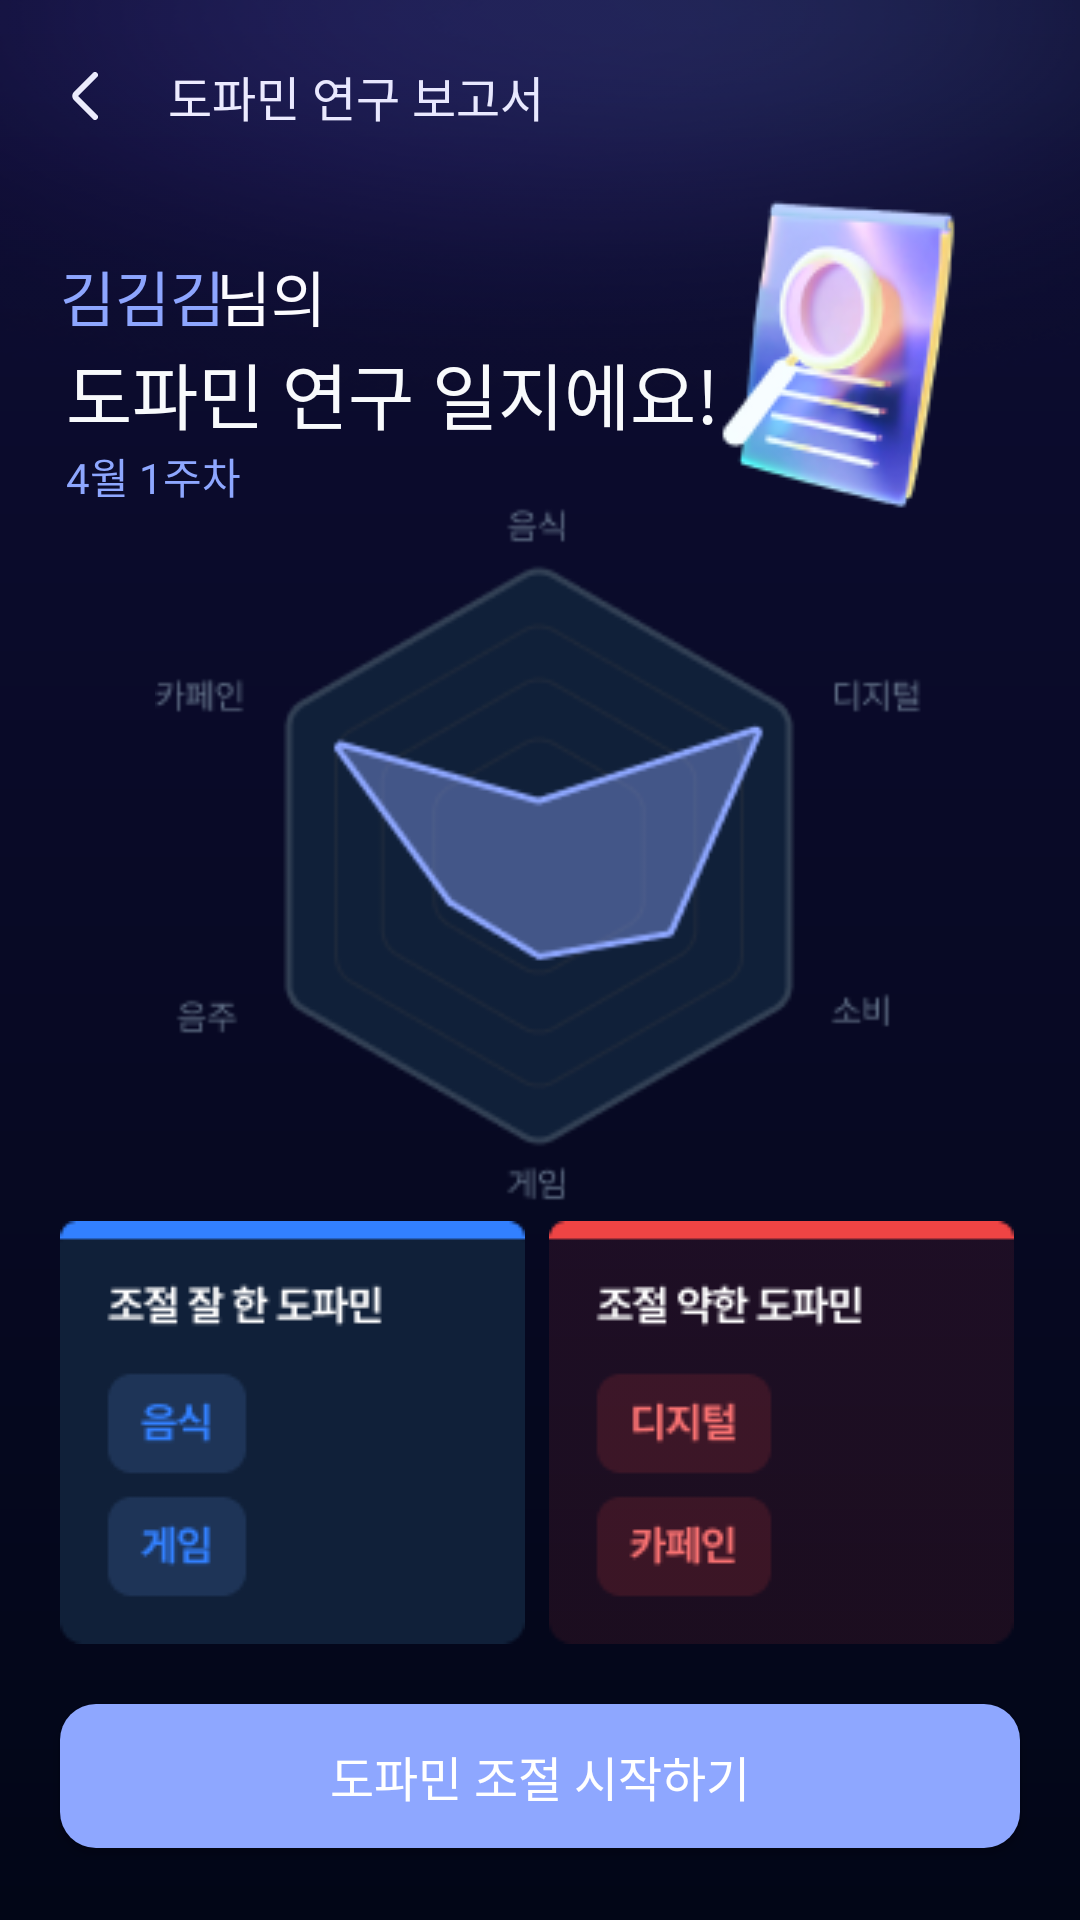

Write the Android layout XML for this screen, with the resource values it uses.
<!-- AndroidManifest.xml: application theme Theme.Kukathon -->
<!-- res/layout/fragment_study_result.xml -->
<?xml version="1.0" encoding="utf-8"?>
<androidx.constraintlayout.widget.ConstraintLayout xmlns:android="http://schemas.android.com/apk/res/android"

    xmlns:app="http://schemas.android.com/apk/res-auto"

    xmlns:tools="http://schemas.android.com/tools"

    android:layout_width="match_parent"

    android:layout_height="match_parent"

    android:background="@drawable/gradient_on_boarding"

    tools:context=".onBoardingFragment">


    <com.google.android.material.appbar.MaterialToolbar

        android:id="@+id/result_toolbar"
        android:layout_width="0dp"
        android:layout_height="?attr/actionBarSize"
        app:layout_constraintEnd_toEndOf="parent"

        app:layout_constraintStart_toStartOf="parent"

        app:layout_constraintTop_toTopOf="parent"

        app:navigationIcon="@drawable/mobile_ic_back">


        <TextView

            android:id="@+id/result_title"

            android:layout_width="wrap_content"

            android:layout_height="wrap_content"

            android:layout_marginEnd="20dp"

            android:fontFamily="@font/pretendard_bold"

            android:text="도파민 연구 보고서"

            android:textColor="@color/white"

            android:textSize="16sp"

            app:layout_constraintBottom_toBottomOf="@id/result_toolbar"

            app:layout_constraintEnd_toEndOf="parent"

            app:layout_constraintTop_toTopOf="parent" />

    </com.google.android.material.appbar.MaterialToolbar>


    <TextView

        android:id="@+id/tv_result_user"

        android:layout_width="wrap_content"

        android:layout_height="wrap_content"

        android:layout_marginStart="20dp"

        android:layout_marginTop="20dp"

        android:fontFamily="@font/pretendard_bold"

        android:text="김김김"

        android:textColor="#8EA7FF"

        android:textSize="20dp"

        app:layout_constraintStart_toStartOf="parent"

        app:layout_constraintTop_toBottomOf="@id/result_toolbar"
        tools:fontFamily="@font/pretendard_bold" />

    <TextView

        android:id="@+id/tv_result_title"

        android:layout_width="wrap_content"

        android:layout_height="wrap_content"

        android:layout_marginStart="72dp"

        android:layout_marginTop="20dp"

        android:fontFamily="@font/pretendard_bold"

        android:text="님의"

        android:textColor="@color/white"

        android:textSize="20dp"

        app:layout_constraintStart_toStartOf="parent"

        app:layout_constraintTop_toBottomOf="@id/result_toolbar"
        tools:fontFamily="@font/pretendard_bold" />

    <ImageView

        android:id="@+id/ellipse1"

        android:layout_width="match_parent"

        android:layout_height="150dp"

        android:background="@drawable/img_ellipse_2745"

        app:layout_constraintEnd_toEndOf="parent"

        app:layout_constraintHorizontal_bias="0.0"

        app:layout_constraintStart_toStartOf="parent"

        app:layout_constraintTop_toTopOf="parent" />


    <TextView

        android:id="@+id/tv_result_title2"

        android:layout_width="wrap_content"

        android:layout_height="wrap_content"

        android:layout_marginStart="22dp"

        android:fontFamily="@font/pretendard_bold"

        android:text="도파민 연구 일지에요!"

        android:textColor="@color/B_50"

        android:textSize="24sp"

        app:layout_constraintStart_toStartOf="parent"

        app:layout_constraintTop_toBottomOf="@id/tv_result_user" />


    <TextView
        android:id="@+id/tv_result_title3"
        android:layout_width="wrap_content"
        android:layout_height="wrap_content"
        android:layout_marginStart="22dp"
        android:fontFamily="@font/pretendard_regular"
        android:text="4월 1주차"
        android:textColor="#8EA7FF"
        android:textSize="14dp"
        app:layout_constraintStart_toStartOf="parent"
        app:layout_constraintTop_toBottomOf="@id/tv_result_title2" />

    <Button

        android:id="@+id/tv_result_button"

        android:layout_width="0dp"

        android:layout_height="wrap_content"

        android:layout_marginHorizontal="20dp"

        android:layout_marginBottom="24dp"

        android:background="@drawable/bg_btn_next_selector"

        android:fontFamily="@font/pretendard_medium"

        android:gravity="center"

        android:text="도파민 조절 시작하기"

        android:textColor="@color/white"

        android:textSize="16sp"

        app:layout_constraintBottom_toBottomOf="parent"

        app:layout_constraintEnd_toEndOf="parent"

        app:layout_constraintStart_toStartOf="parent" />

    <ImageView
        android:id="@+id/imageView"
        android:layout_width="wrap_content"
        android:layout_height="wrap_content"
        android:layout_marginEnd="28dp"
        android:src="@drawable/img_diary"
        app:layout_constraintEnd_toEndOf="parent"
        app:layout_constraintTop_toBottomOf="@id/result_toolbar" />

    <ImageView
        android:id="@+id/imageView2"
        android:layout_width="256dp"
        android:layout_height="240dp"
        android:src="@drawable/img_graph"
        app:layout_constraintBottom_toBottomOf="parent"
        app:layout_constraintEnd_toEndOf="parent"
        app:layout_constraintHorizontal_bias="0.496"
        app:layout_constraintStart_toStartOf="parent"
        app:layout_constraintTop_toTopOf="parent"
        app:layout_constraintVertical_bias="0.413" />

    <ImageView
        android:id="@+id/imageView3"
        android:layout_width="wrap_content"
        android:layout_height="wrap_content"
        android:layout_marginStart="22dp"
        android:layout_marginEnd="10dp"
        android:layout_marginBottom="20dp"
        android:src="@drawable/img_bluebox"
        app:layout_constraintBottom_toTopOf="@id/tv_result_button"
        app:layout_constraintEnd_toStartOf="@+id/imageView4"
        app:layout_constraintStart_toStartOf="parent" />

    <ImageView
        android:id="@+id/imageView4"
        android:layout_width="wrap_content"
        android:layout_height="wrap_content"
        android:layout_marginEnd="22dp"
        android:layout_marginBottom="20dp"
        android:src="@drawable/img_redbox"
        app:layout_constraintBottom_toTopOf="@id/tv_result_button"
        app:layout_constraintEnd_toEndOf="parent" />


</androidx.constraintlayout.widget.ConstraintLayout>
<!-- resources referenced by this layout -->
<resources>
  <color name="B_50">#F8FAFC</color>
  <color name="white">#FFFFFFFF</color>
  <!-- drawable bg_btn_next_selector (drawable) -->
  <?xml version="1.0" encoding="utf-8"?>
  <selector xmlns:android="http://schemas.android.com/apk/res/android">
      <item android:drawable="@drawable/bg_style_12dp" android:state_enabled="true" />
      <item android:drawable="@drawable/bg_b800_12dp" />
  </selector>
  <!-- drawable gradient_on_boarding (drawable) -->
  <?xml version="1.0" encoding="utf-8"?>
  <shape xmlns:android="http://schemas.android.com/apk/res/android">
      <gradient
          android:angle="270"
          android:endColor="#020617"
          android:startColor="#0E0D33" />
  </shape>
  <!-- drawable img_bluebox: png bitmap (drawable, 3227 bytes) -->
  <!-- drawable img_diary: png bitmap (drawable, 13864 bytes) -->
  <!-- drawable img_ellipse_2745: png bitmap (drawable, 47756 bytes) -->
  <!-- drawable img_graph: png bitmap (drawable, 10957 bytes) -->
  <!-- drawable img_redbox: png bitmap (drawable, 4149 bytes) -->
  <!-- drawable mobile_ic_back (drawable) -->
  <vector xmlns:android="http://schemas.android.com/apk/res/android"
      android:width="9dp"
      android:height="16dp"
      android:viewportWidth="9"
      android:viewportHeight="16">
    <path
        android:pathData="M8,1L1.707,7.293C1.317,7.683 1.317,8.317 1.707,8.707L8,15"
        android:strokeWidth="2"
        android:fillColor="#00000000"
        android:strokeColor="#F8FAFC"
        android:strokeLineCap="round"/>
  </vector>
  <style name="Theme.Kukathon" parent="Base.Theme.Kukathon" />
  <!-- drawable bg_style_12dp (drawable) -->
  <?xml version="1.0" encoding="utf-8"?>
  <shape xmlns:android="http://schemas.android.com/apk/res/android">
      <solid android:color="@color/style" />
      <corners android:radius="12dp" />
  </shape>
  <!-- drawable bg_b800_12dp (drawable) -->
  <?xml version="1.0" encoding="utf-8"?>
  <shape xmlns:android="http://schemas.android.com/apk/res/android">
      <solid android:color="@color/B_800" />
      <corners android:radius="12dp" />
  </shape>
  <style name="Base.Theme.Kukathon" parent="Theme.Material3.DayNight.NoActionBar">
          
          
      </style>
  <color name="style">#8EA7FF</color>
  <color name="B_800">#1E293B</color>
</resources>
